Run: headless pygame with SDL's dummy video driver; simulated clock (each Clock.tick advances the game by its frame time, no real sleeping); random seed 0; keys injected as events and as key.get_pressed() state; no mouse input.
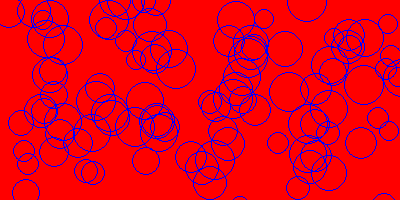
Frame 1 of 4 · flips 1–60 · no input
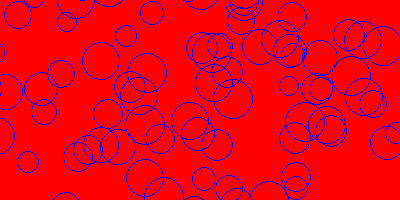
Frame 2 of 4 · flips 61–180 · tapped SPACE, RETURN · held RIGHT (→), D
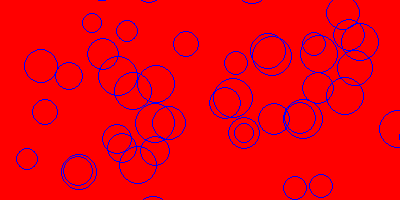
Frame 3 of 4 · flips 181–300 · held DOWN (↓), S
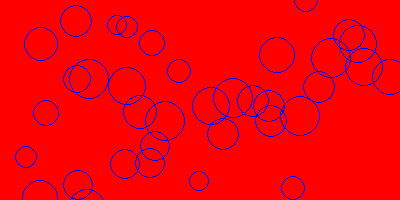
Frame 4 of 4 · flips 301–420 · held LEFT (←), A, UP (↑), W

The pygame program that drew these frames:

import pygame
import random
import math

backgrond_colour = (255,0,0)
(width, height) = (400,200)
screen = pygame.display.set_mode((width, height))
pygame.display.set_caption("Exemplo 4")
screen.fill(backgrond_colour)

class Particle():
    def __init__(self, position, size):
        self.x = position[0]
        self.y = position[1]
        self.size = size
        self.colour = (0,0,255)
        self.thickness = 1
        self.speed = 0
        self.angle = 0
        
    def display(self):
        pygame.draw.circle(screen, self.colour, (self.x, self.y), self.size, self.thickness)
        
    def move(self):
        self.x += math.sin(self.angle) * self.speed
        self.y -= math.cos(self.angle) * self.speed
        
        
number_of_particles = 100
my_particles = []

for n in range(number_of_particles):
    size = random.randint(10, 20)
    x = random.randint(size, width - size)
    y = random.randint(size, height - size)
    
    particle = Particle((x,y), size)
    particle.speed = random.random()
    particle.angle = random.uniform(0, math.pi*2)
    
    my_particles.append(particle)

clock = pygame.time.Clock()
while True:
    clock.tick(60)
    for event in pygame.event.get():
        if event.type == pygame.QUIT:
            pygame.quit()
    screen.fill(backgrond_colour)
    
    for particle in my_particles:
        particle.move()
        particle.display()
    pygame.display.flip()
    
